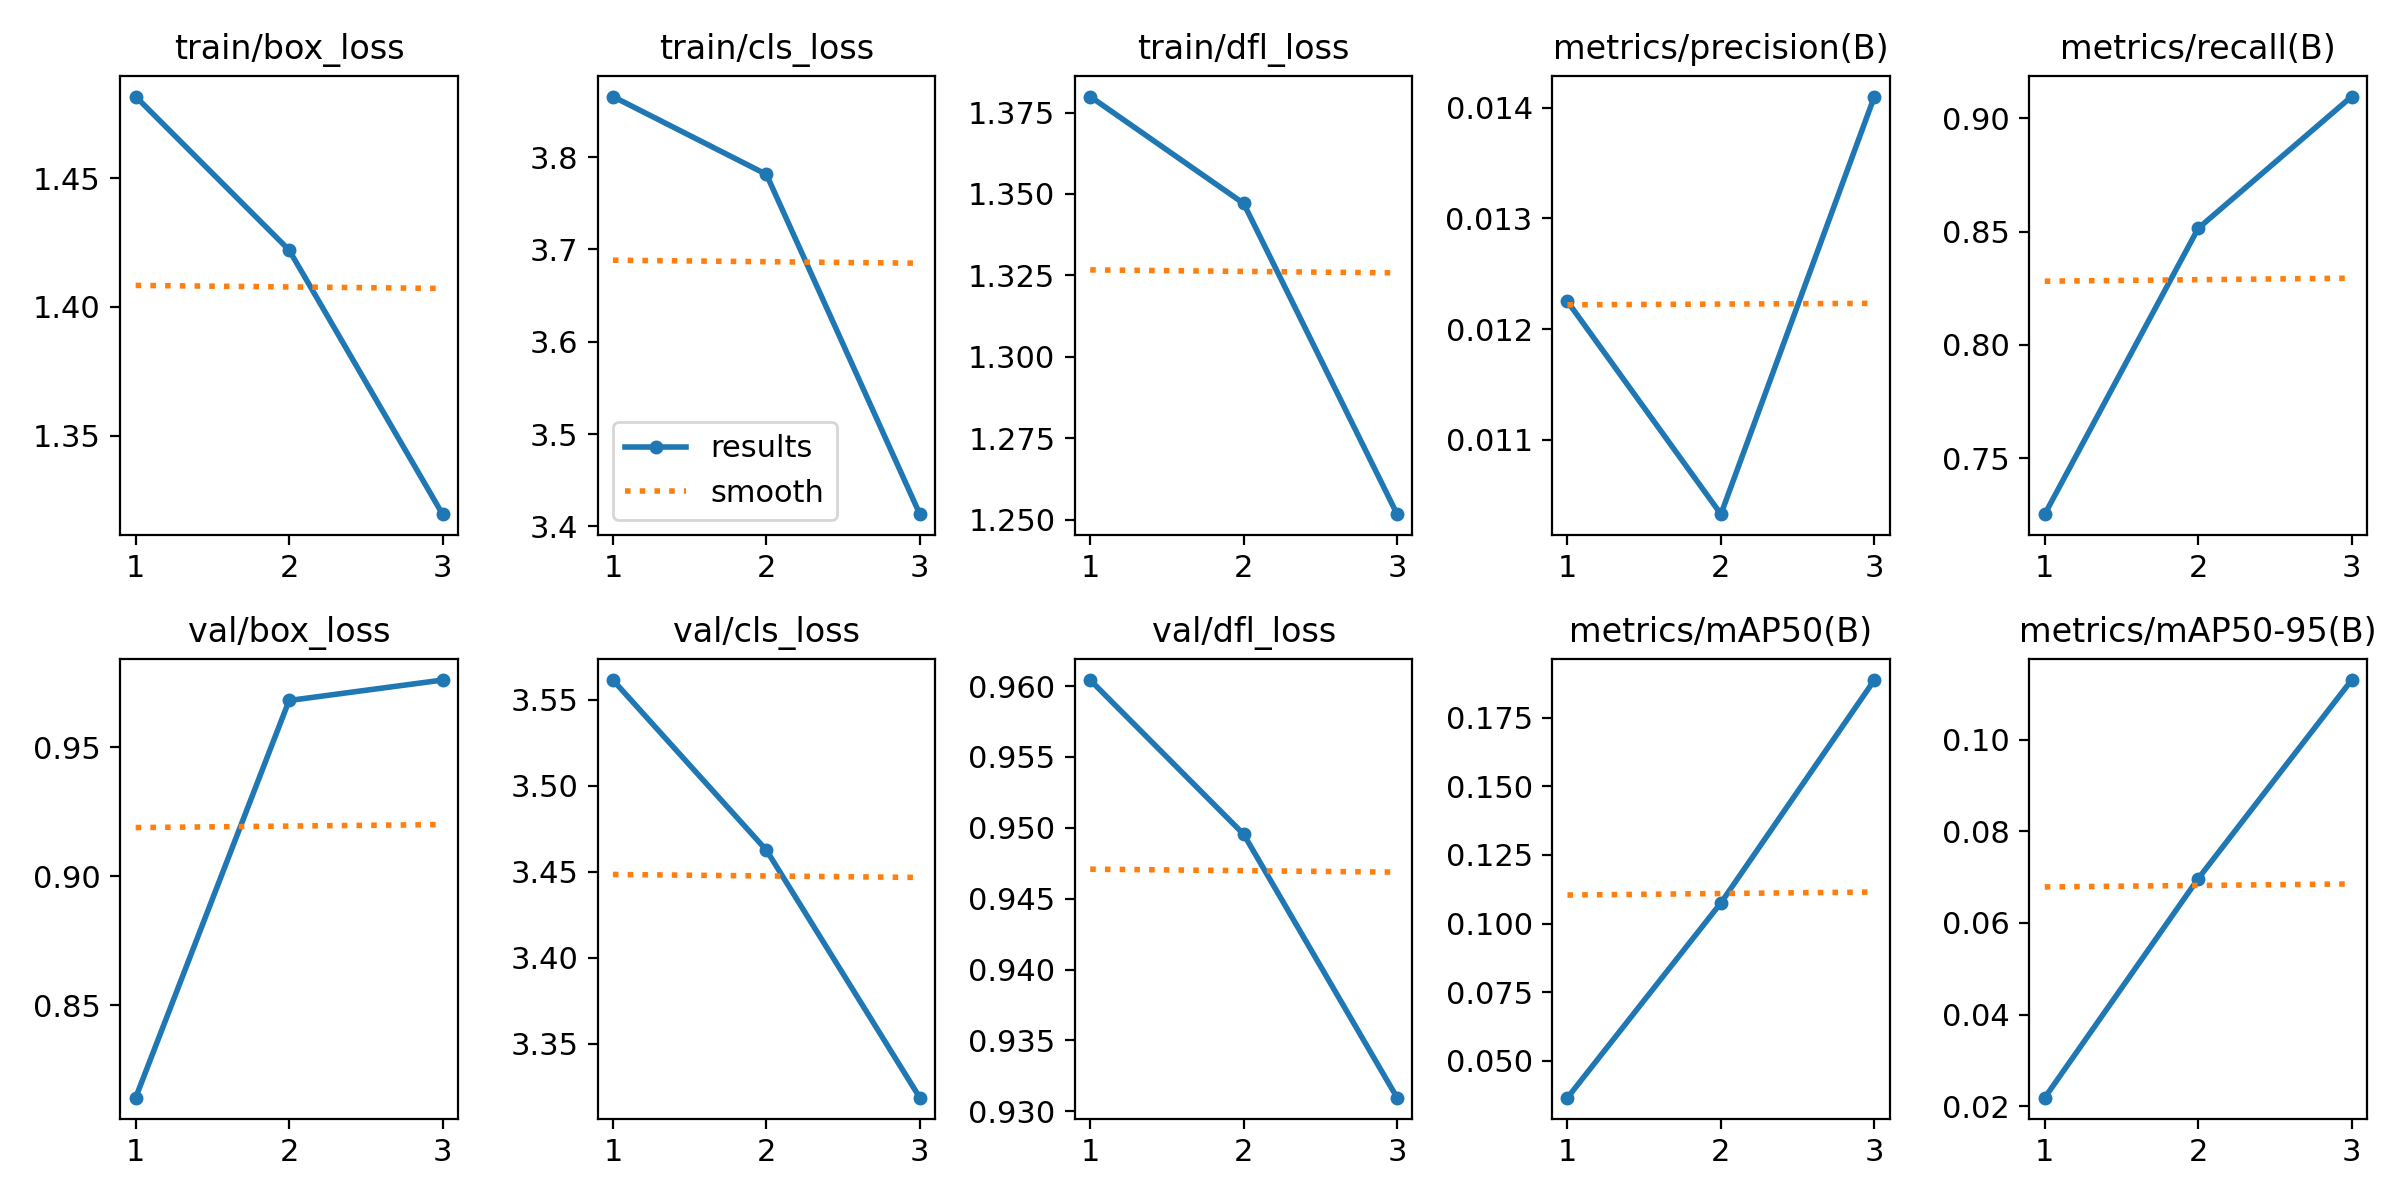

The table this chart was drawn from, first rows:
epoch, time, train/box_loss, train/cls_loss, train/dfl_loss, metrics/precision(B), metrics/recall(B), metrics/mAP50(B), metrics/mAP50-95(B), val/box_loss, val/cls_loss, val/dfl_loss, lr/pg0, lr/pg1, lr/pg2
1, 23.85, 1.482, 3.865, 1.38, 0.01225, 0.7254, 0.03658, 0.02185, 0.8142, 3.561, 0.9604, 7.145e-05, 7.145e-05, 7.145e-05
2, 47.69, 1.422, 3.781, 1.347, 0.01033, 0.8515, 0.1075, 0.06966, 0.9682, 3.463, 0.9496, 0.0001053, 0.0001053, 0.0001053
3, 71.39, 1.32, 3.413, 1.252, 0.0141, 0.9096, 0.1887, 0.113, 0.9761, 3.319, 0.931, 8.25962e-05, 8.25962e-05, 8.25962e-05
